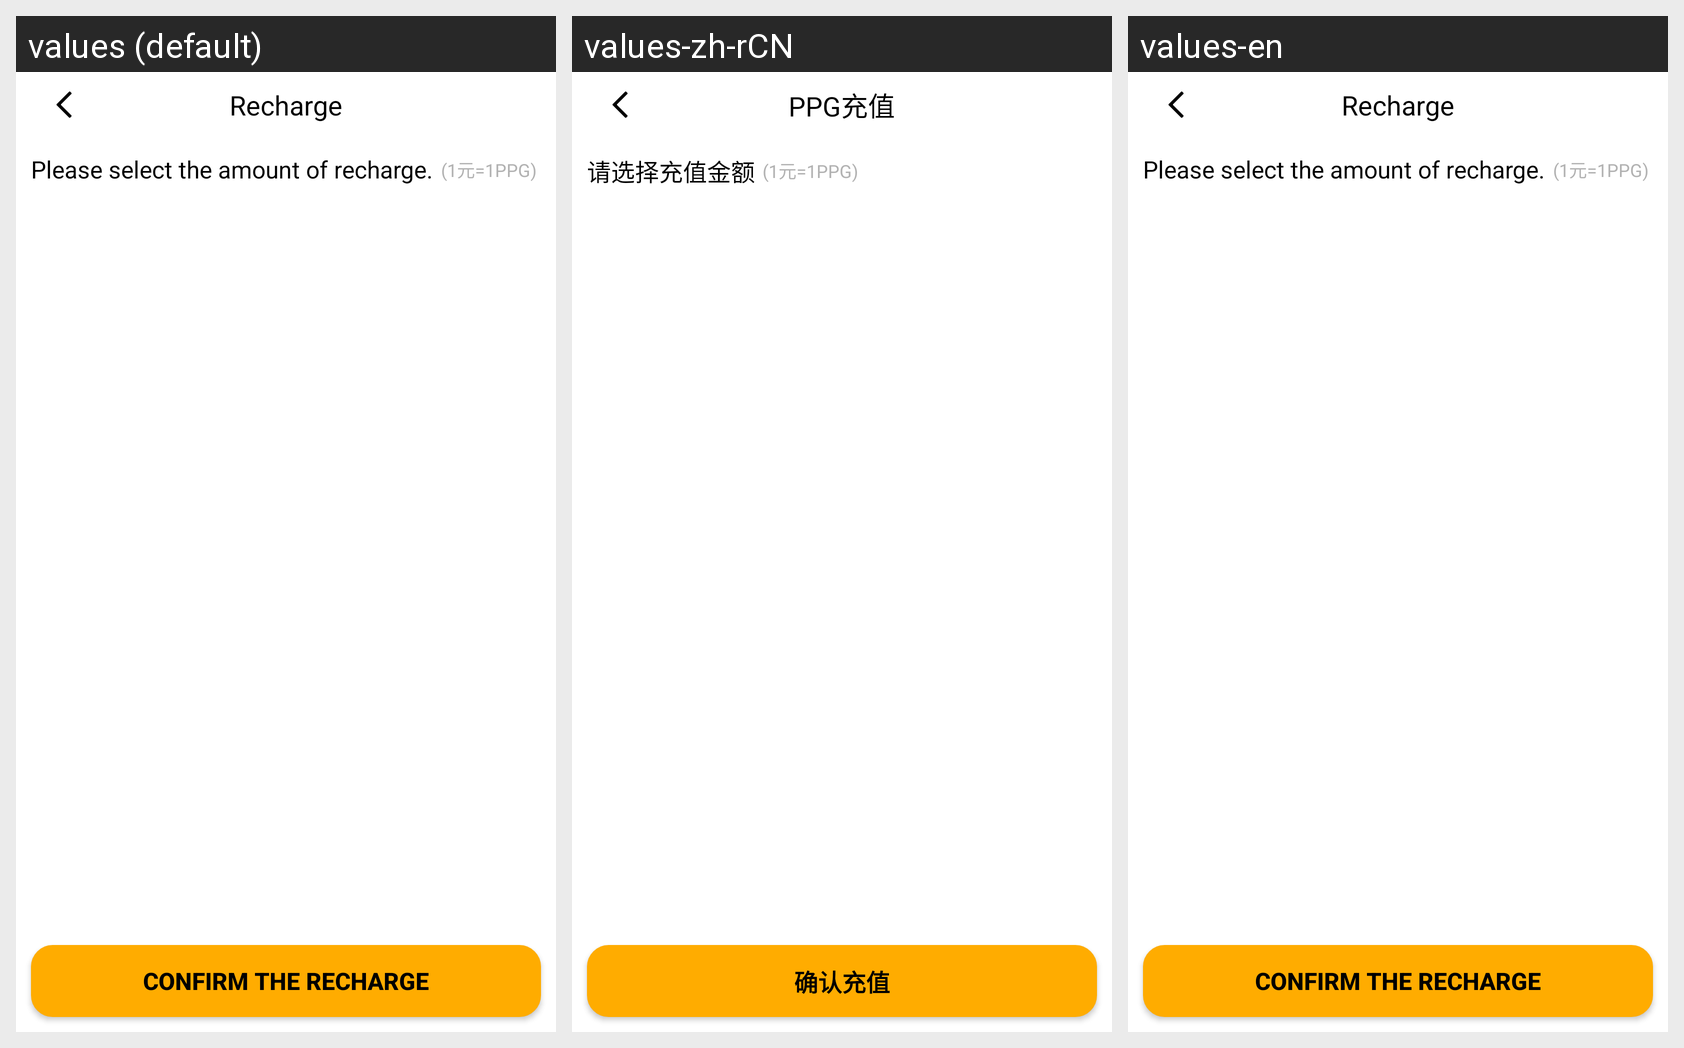

The same Android screen rendered under several of its app's locales, left to right. List the strings drawn on it with the default value and each locale's translation.
Android screen res/layout/activity_recharge.xml rendered under 3 locales, left to right: values (default), values-zh-rCN, values-en. Device: Nexus 5 (rendered at 1080×1920; each locale shown at half size, 540×960, under a caption strip naming it); theme AppTheme.
Strings drawn on this screen, with the default value and each locale's value (text and hints the layout hard-codes, and strings that could not be matched under every locale, appear in the picture but are not listed):

pp_recharge
  values: Recharge
  values-zh-rCN: PPG充值
  values-en: Recharge  [not translated; the default value is used]

recharge_num
  values: Please select the amount of recharge.
  values-zh-rCN: 请选择充值金额
  values-en: Please select the amount of recharge.  [not translated; the default value is used]

confirm_recharge
  values: Confirm the recharge
  values-zh-rCN: 确认充值
  values-en: Confirm the recharge  [not translated; the default value is used]
